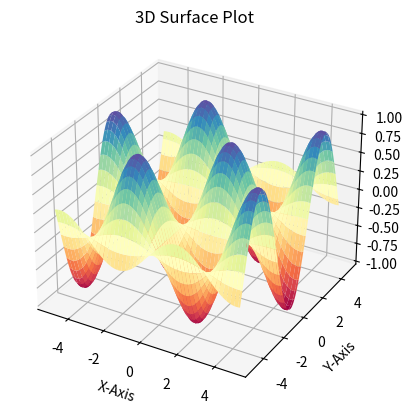

Write Python code to recreate this figure.
import numpy as np 
import matplotlib.pyplot as plt


ax = plt.axes(projection="3d")

x = np.arange(-5, 5, 0.1)
y = np.arange(-5, 5, 0.1)

X, Y = np.meshgrid(x, y)
Z = np.sin(X) * np.cos(Y)

ax.plot_surface(X, Y, Z, cmap = "Spectral")
ax.set_title("3D Surface Plot")
ax.set_xlabel("X-Axis")
ax.set_ylabel("Y-Axis")
plt.show()